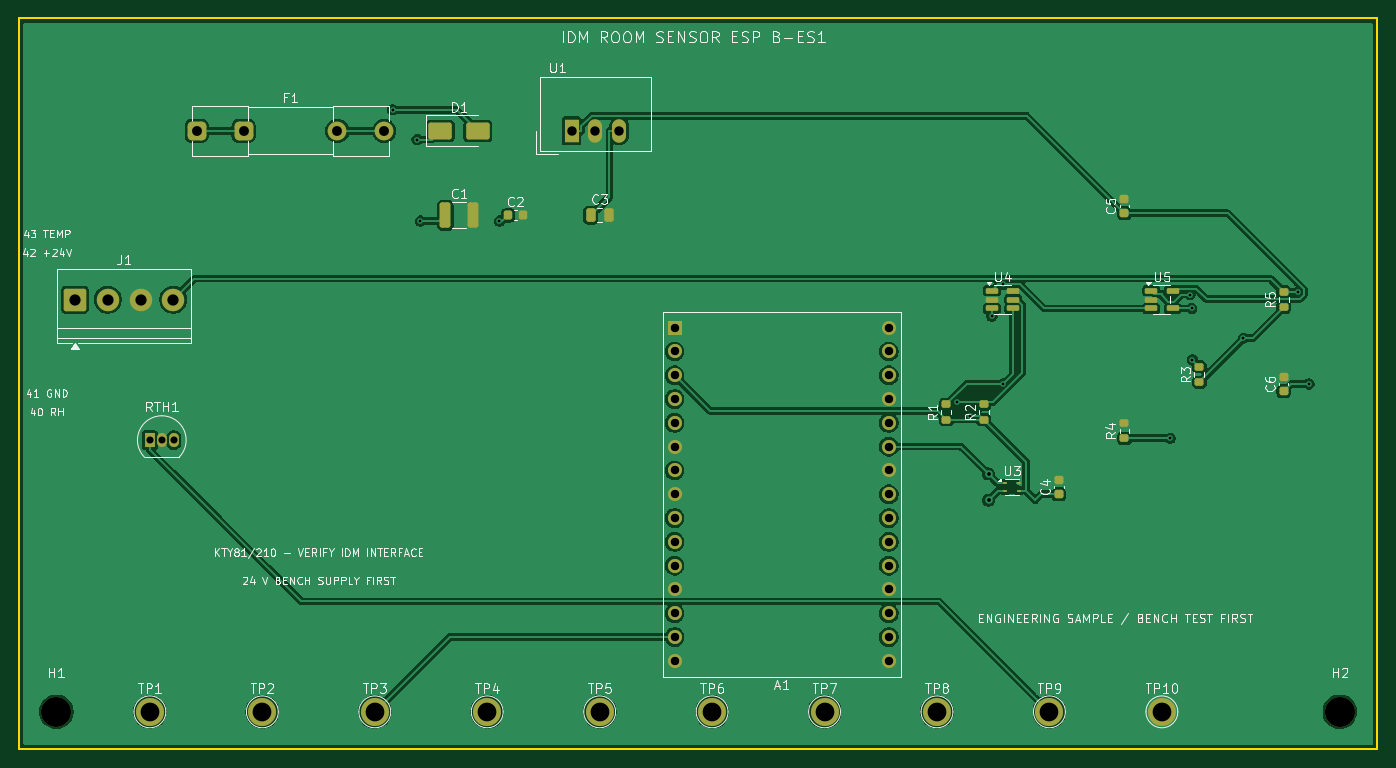
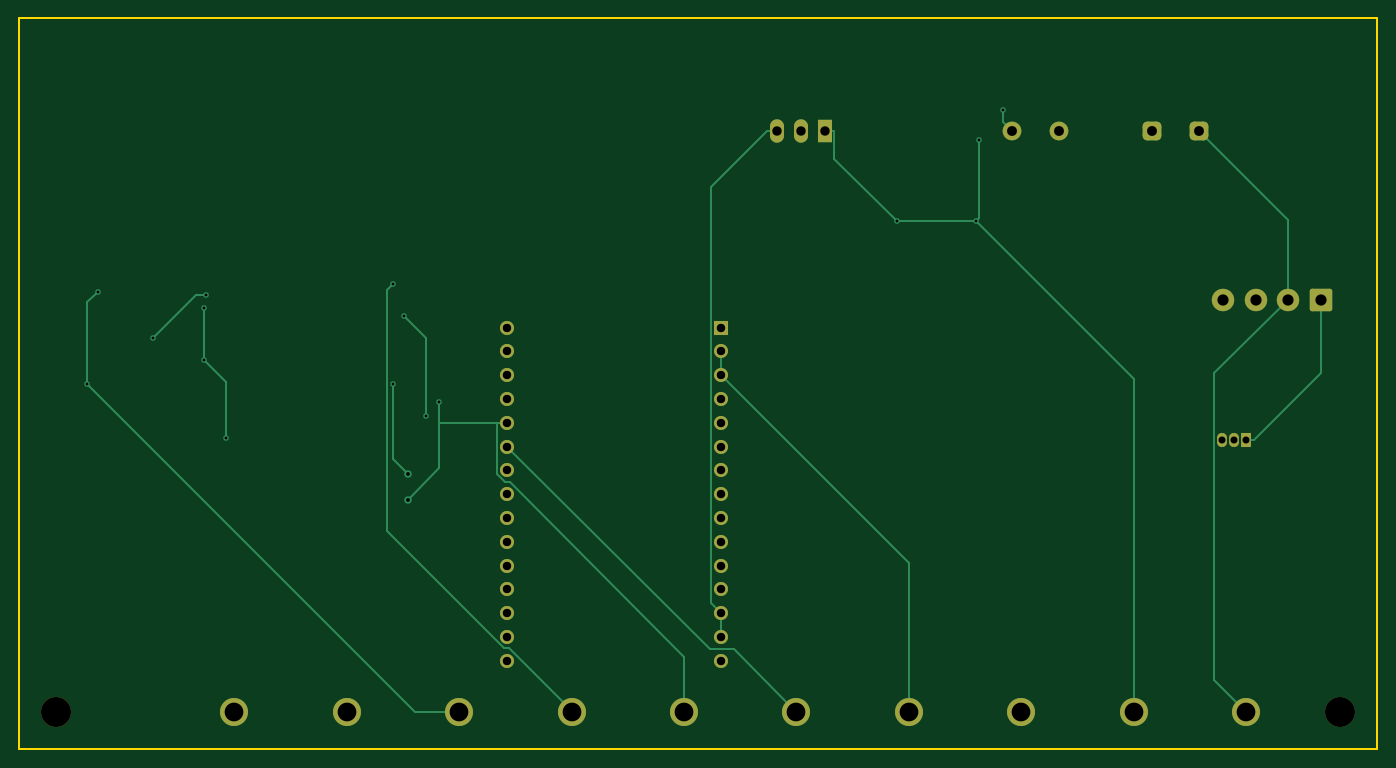
Circuit board: 9 layer files. Board 145.0 x 78.0 mm.
- bottom_copper: IDM-RoomSensor-ESP-B-ES1-B_Cu.gbl (8949 bytes)
- bottom_mask: IDM-RoomSensor-ESP-B-ES1-B_Mask.gbs (3366 bytes)
- bottom_silk: IDM-RoomSensor-ESP-B-ES1-B_Silkscreen.gbo (3378 bytes)
- outline: IDM-RoomSensor-ESP-B-ES1-Edge_Cuts.gm1 (721 bytes)
- top_copper: IDM-RoomSensor-ESP-B-ES1-F_Cu.gtl (118458 bytes)
- top_mask: IDM-RoomSensor-ESP-B-ES1-F_Mask.gts (5518 bytes)
- top_silk: IDM-RoomSensor-ESP-B-ES1-F_Silkscreen.gto (91887 bytes)
- drill: IDM-RoomSensor-ESP-B-ES1-NPTH.drl (370 bytes)
- drill: IDM-RoomSensor-ESP-B-ES1-PTH.drl (1831 bytes)

=== bottom_copper: IDM-RoomSensor-ESP-B-ES1-B_Cu.gbl (8949 bytes, source omitted) ===
=== bottom_mask: IDM-RoomSensor-ESP-B-ES1-B_Mask.gbs ===
%TF.GenerationSoftware,KiCad,Pcbnew,10.0.5*%
%TF.CreationDate,2026-08-07T12:52:17+02:00*%
%TF.ProjectId,IDM-RoomSensor-ESP-B-ES1,49444d2d-526f-46f6-9d53-656e736f722d,rev?*%
%TF.SameCoordinates,Original*%
%TF.FileFunction,Soldermask,Bot*%
%TF.FilePolarity,Negative*%
%FSLAX46Y46*%
G04 Gerber Fmt 4.6, Leading zero omitted, Abs format (unit mm)*
G04 Created by KiCad (PCBNEW 10.0.5) date 2026-08-07 12:52:17*
%MOMM*%
%LPD*%
G01*
G04 APERTURE LIST*
G04 Aperture macros list*
%AMRoundRect*
0 Rectangle with rounded corners*
0 $1 Rounding radius*
0 $2 $3 $4 $5 $6 $7 $8 $9 X,Y pos of 4 corners*
0 Add a 4 corners polygon primitive as box body*
4,1,4,$2,$3,$4,$5,$6,$7,$8,$9,$2,$3,0*
0 Add four circle primitives for the rounded corners*
1,1,$1+$1,$2,$3*
1,1,$1+$1,$4,$5*
1,1,$1+$1,$6,$7*
1,1,$1+$1,$8,$9*
0 Add four rect primitives between the rounded corners*
20,1,$1+$1,$2,$3,$4,$5,0*
20,1,$1+$1,$4,$5,$6,$7,0*
20,1,$1+$1,$6,$7,$8,$9,0*
20,1,$1+$1,$8,$9,$2,$3,0*%
G04 Aperture macros list end*
%ADD10C,3.000000*%
%ADD11C,3.200000*%
%ADD12R,1.050000X1.500000*%
%ADD13O,1.050000X1.500000*%
%ADD14RoundRect,0.500000X-0.500000X-0.500000X0.500000X-0.500000X0.500000X0.500000X-0.500000X0.500000X0*%
%ADD15C,2.000000*%
%ADD16R,1.500000X1.500000*%
%ADD17C,1.500000*%
%ADD18RoundRect,0.250001X-0.949999X-0.949999X0.949999X-0.949999X0.949999X0.949999X-0.949999X0.949999X0*%
%ADD19C,2.400000*%
%ADD20R,1.500000X2.500000*%
%ADD21O,1.500000X2.500000*%
G04 APERTURE END LIST*
D10*
%TO.C,TP3*%
X48000000Y-84000000D03*
%TD*%
%TO.C,TP5*%
X72000000Y-84000000D03*
%TD*%
%TO.C,TP1*%
X24000000Y-84000000D03*
%TD*%
D11*
%TO.C,H2*%
X151000000Y-84000000D03*
%TD*%
D10*
%TO.C,TP10*%
X132000000Y-84000000D03*
%TD*%
D12*
%TO.C,RTH1*%
X24000000Y-55000000D03*
D13*
X25270000Y-55000000D03*
X26540000Y-55000000D03*
%TD*%
D10*
%TO.C,TP6*%
X84000000Y-84000000D03*
%TD*%
D14*
%TO.C,F1*%
X29000000Y-22000000D03*
X34000000Y-22000000D03*
D15*
X44000000Y-22000000D03*
X49000000Y-22000000D03*
%TD*%
D10*
%TO.C,TP8*%
X108000000Y-84000000D03*
%TD*%
%TO.C,TP9*%
X120000000Y-84000000D03*
%TD*%
D16*
%TO.C,A1*%
X80000000Y-43000000D03*
D17*
X80000000Y-45540000D03*
X80000000Y-48080000D03*
X80000000Y-50620000D03*
X80000000Y-53160000D03*
X80000000Y-55700000D03*
X80000000Y-58240000D03*
X80000000Y-60780000D03*
X80000000Y-63320000D03*
X80000000Y-65860000D03*
X80000000Y-68400000D03*
X80000000Y-70940000D03*
X80000000Y-73480000D03*
X80000000Y-76020000D03*
X80000000Y-78560000D03*
X102860000Y-78560000D03*
X102860000Y-76020000D03*
X102860000Y-73480000D03*
X102860000Y-70940000D03*
X102860000Y-68400000D03*
X102860000Y-65860000D03*
X102860000Y-63320000D03*
X102860000Y-60780000D03*
X102860000Y-58240000D03*
X102860000Y-55700000D03*
X102860000Y-53160000D03*
X102860000Y-50620000D03*
X102860000Y-48080000D03*
X102860000Y-45540000D03*
X102860000Y-43000000D03*
%TD*%
D10*
%TO.C,TP7*%
X96000000Y-84000000D03*
%TD*%
%TO.C,TP4*%
X60000000Y-84000000D03*
%TD*%
%TO.C,TP2*%
X36000000Y-84000000D03*
%TD*%
D11*
%TO.C,H1*%
X14000000Y-84000000D03*
%TD*%
D18*
%TO.C,J1*%
X16000000Y-40000000D03*
D19*
X19500000Y-40000000D03*
X23000000Y-40000000D03*
X26500000Y-40000000D03*
%TD*%
D20*
%TO.C,U1*%
X69000000Y-22000000D03*
D21*
X71540000Y-22000000D03*
X74080000Y-22000000D03*
%TD*%
M02*

=== bottom_silk: IDM-RoomSensor-ESP-B-ES1-B_Silkscreen.gbo ===
%TF.GenerationSoftware,KiCad,Pcbnew,10.0.5*%
%TF.CreationDate,2026-08-07T12:52:17+02:00*%
%TF.ProjectId,IDM-RoomSensor-ESP-B-ES1,49444d2d-526f-46f6-9d53-656e736f722d,rev?*%
%TF.SameCoordinates,Original*%
%TF.FileFunction,Legend,Bot*%
%TF.FilePolarity,Positive*%
%FSLAX46Y46*%
G04 Gerber Fmt 4.6, Leading zero omitted, Abs format (unit mm)*
G04 Created by KiCad (PCBNEW 10.0.5) date 2026-08-07 12:52:17*
%MOMM*%
%LPD*%
G01*
G04 APERTURE LIST*
G04 Aperture macros list*
%AMRoundRect*
0 Rectangle with rounded corners*
0 $1 Rounding radius*
0 $2 $3 $4 $5 $6 $7 $8 $9 X,Y pos of 4 corners*
0 Add a 4 corners polygon primitive as box body*
4,1,4,$2,$3,$4,$5,$6,$7,$8,$9,$2,$3,0*
0 Add four circle primitives for the rounded corners*
1,1,$1+$1,$2,$3*
1,1,$1+$1,$4,$5*
1,1,$1+$1,$6,$7*
1,1,$1+$1,$8,$9*
0 Add four rect primitives between the rounded corners*
20,1,$1+$1,$2,$3,$4,$5,0*
20,1,$1+$1,$4,$5,$6,$7,0*
20,1,$1+$1,$6,$7,$8,$9,0*
20,1,$1+$1,$8,$9,$2,$3,0*%
G04 Aperture macros list end*
%ADD10C,3.000000*%
%ADD11C,3.200000*%
%ADD12R,1.050000X1.500000*%
%ADD13O,1.050000X1.500000*%
%ADD14RoundRect,0.500000X-0.500000X-0.500000X0.500000X-0.500000X0.500000X0.500000X-0.500000X0.500000X0*%
%ADD15C,2.000000*%
%ADD16R,1.500000X1.500000*%
%ADD17C,1.500000*%
%ADD18RoundRect,0.250001X-0.949999X-0.949999X0.949999X-0.949999X0.949999X0.949999X-0.949999X0.949999X0*%
%ADD19C,2.400000*%
%ADD20R,1.500000X2.500000*%
%ADD21O,1.500000X2.500000*%
G04 APERTURE END LIST*
%LPC*%
D10*
%TO.C,TP3*%
X48000000Y-84000000D03*
%TD*%
%TO.C,TP5*%
X72000000Y-84000000D03*
%TD*%
%TO.C,TP1*%
X24000000Y-84000000D03*
%TD*%
D11*
%TO.C,H2*%
X151000000Y-84000000D03*
%TD*%
D10*
%TO.C,TP10*%
X132000000Y-84000000D03*
%TD*%
D12*
%TO.C,RTH1*%
X24000000Y-55000000D03*
D13*
X25270000Y-55000000D03*
X26540000Y-55000000D03*
%TD*%
D10*
%TO.C,TP6*%
X84000000Y-84000000D03*
%TD*%
D14*
%TO.C,F1*%
X29000000Y-22000000D03*
X34000000Y-22000000D03*
D15*
X44000000Y-22000000D03*
X49000000Y-22000000D03*
%TD*%
D10*
%TO.C,TP8*%
X108000000Y-84000000D03*
%TD*%
%TO.C,TP9*%
X120000000Y-84000000D03*
%TD*%
D16*
%TO.C,A1*%
X80000000Y-43000000D03*
D17*
X80000000Y-45540000D03*
X80000000Y-48080000D03*
X80000000Y-50620000D03*
X80000000Y-53160000D03*
X80000000Y-55700000D03*
X80000000Y-58240000D03*
X80000000Y-60780000D03*
X80000000Y-63320000D03*
X80000000Y-65860000D03*
X80000000Y-68400000D03*
X80000000Y-70940000D03*
X80000000Y-73480000D03*
X80000000Y-76020000D03*
X80000000Y-78560000D03*
X102860000Y-78560000D03*
X102860000Y-76020000D03*
X102860000Y-73480000D03*
X102860000Y-70940000D03*
X102860000Y-68400000D03*
X102860000Y-65860000D03*
X102860000Y-63320000D03*
X102860000Y-60780000D03*
X102860000Y-58240000D03*
X102860000Y-55700000D03*
X102860000Y-53160000D03*
X102860000Y-50620000D03*
X102860000Y-48080000D03*
X102860000Y-45540000D03*
X102860000Y-43000000D03*
%TD*%
D10*
%TO.C,TP7*%
X96000000Y-84000000D03*
%TD*%
%TO.C,TP4*%
X60000000Y-84000000D03*
%TD*%
%TO.C,TP2*%
X36000000Y-84000000D03*
%TD*%
D11*
%TO.C,H1*%
X14000000Y-84000000D03*
%TD*%
D18*
%TO.C,J1*%
X16000000Y-40000000D03*
D19*
X19500000Y-40000000D03*
X23000000Y-40000000D03*
X26500000Y-40000000D03*
%TD*%
D20*
%TO.C,U1*%
X69000000Y-22000000D03*
D21*
X71540000Y-22000000D03*
X74080000Y-22000000D03*
%TD*%
%LPD*%
M02*

=== outline: IDM-RoomSensor-ESP-B-ES1-Edge_Cuts.gm1 ===
%TF.GenerationSoftware,KiCad,Pcbnew,10.0.5*%
%TF.CreationDate,2026-08-07T12:52:17+02:00*%
%TF.ProjectId,IDM-RoomSensor-ESP-B-ES1,49444d2d-526f-46f6-9d53-656e736f722d,rev?*%
%TF.SameCoordinates,Original*%
%TF.FileFunction,Profile,NP*%
%FSLAX46Y46*%
G04 Gerber Fmt 4.6, Leading zero omitted, Abs format (unit mm)*
G04 Created by KiCad (PCBNEW 10.0.5) date 2026-08-07 12:52:17*
%MOMM*%
%LPD*%
G01*
G04 APERTURE LIST*
%TA.AperFunction,Profile*%
%ADD10C,0.200000*%
%TD*%
G04 APERTURE END LIST*
D10*
X10000000Y-10000000D02*
X155000000Y-10000000D01*
X10000000Y-88000000D02*
X10000000Y-10000000D01*
X155000000Y-10000000D02*
X155000000Y-88000000D01*
X155000000Y-88000000D02*
X10000000Y-88000000D01*
M02*

=== top_copper: IDM-RoomSensor-ESP-B-ES1-F_Cu.gtl (118458 bytes, source omitted) ===
=== top_mask: IDM-RoomSensor-ESP-B-ES1-F_Mask.gts ===
%TF.GenerationSoftware,KiCad,Pcbnew,10.0.5*%
%TF.CreationDate,2026-08-07T12:52:17+02:00*%
%TF.ProjectId,IDM-RoomSensor-ESP-B-ES1,49444d2d-526f-46f6-9d53-656e736f722d,rev?*%
%TF.SameCoordinates,Original*%
%TF.FileFunction,Soldermask,Top*%
%TF.FilePolarity,Negative*%
%FSLAX46Y46*%
G04 Gerber Fmt 4.6, Leading zero omitted, Abs format (unit mm)*
G04 Created by KiCad (PCBNEW 10.0.5) date 2026-08-07 12:52:17*
%MOMM*%
%LPD*%
G01*
G04 APERTURE LIST*
G04 Aperture macros list*
%AMRoundRect*
0 Rectangle with rounded corners*
0 $1 Rounding radius*
0 $2 $3 $4 $5 $6 $7 $8 $9 X,Y pos of 4 corners*
0 Add a 4 corners polygon primitive as box body*
4,1,4,$2,$3,$4,$5,$6,$7,$8,$9,$2,$3,0*
0 Add four circle primitives for the rounded corners*
1,1,$1+$1,$2,$3*
1,1,$1+$1,$4,$5*
1,1,$1+$1,$6,$7*
1,1,$1+$1,$8,$9*
0 Add four rect primitives between the rounded corners*
20,1,$1+$1,$2,$3,$4,$5,0*
20,1,$1+$1,$4,$5,$6,$7,0*
20,1,$1+$1,$6,$7,$8,$9,0*
20,1,$1+$1,$8,$9,$2,$3,0*%
G04 Aperture macros list end*
%ADD10C,3.000000*%
%ADD11RoundRect,0.225000X0.250000X-0.225000X0.250000X0.225000X-0.250000X0.225000X-0.250000X-0.225000X0*%
%ADD12RoundRect,0.150000X-0.512500X-0.150000X0.512500X-0.150000X0.512500X0.150000X-0.512500X0.150000X0*%
%ADD13RoundRect,0.200000X0.275000X-0.200000X0.275000X0.200000X-0.275000X0.200000X-0.275000X-0.200000X0*%
%ADD14RoundRect,0.250000X-0.250000X-0.475000X0.250000X-0.475000X0.250000X0.475000X-0.250000X0.475000X0*%
%ADD15RoundRect,0.250000X-1.000000X-0.650000X1.000000X-0.650000X1.000000X0.650000X-1.000000X0.650000X0*%
%ADD16C,3.200000*%
%ADD17R,1.050000X1.500000*%
%ADD18O,1.050000X1.500000*%
%ADD19RoundRect,0.225000X-0.225000X-0.250000X0.225000X-0.250000X0.225000X0.250000X-0.225000X0.250000X0*%
%ADD20R,0.500000X0.300000*%
%ADD21RoundRect,0.500000X-0.500000X-0.500000X0.500000X-0.500000X0.500000X0.500000X-0.500000X0.500000X0*%
%ADD22C,2.000000*%
%ADD23R,1.500000X1.500000*%
%ADD24C,1.500000*%
%ADD25RoundRect,0.250000X-0.325000X-1.100000X0.325000X-1.100000X0.325000X1.100000X-0.325000X1.100000X0*%
%ADD26RoundRect,0.250001X-0.949999X-0.949999X0.949999X-0.949999X0.949999X0.949999X-0.949999X0.949999X0*%
%ADD27C,2.400000*%
%ADD28R,1.500000X2.500000*%
%ADD29O,1.500000X2.500000*%
G04 APERTURE END LIST*
D10*
%TO.C,TP3*%
X48000000Y-84000000D03*
%TD*%
D11*
%TO.C,C6*%
X145000000Y-49775000D03*
X145000000Y-48225000D03*
%TD*%
D12*
%TO.C,U4*%
X113862500Y-39050000D03*
X113862500Y-40000000D03*
X113862500Y-40950000D03*
X116137500Y-40950000D03*
X116137500Y-40000000D03*
X116137500Y-39050000D03*
%TD*%
D13*
%TO.C,R2*%
X113000000Y-52825000D03*
X113000000Y-51175000D03*
%TD*%
D10*
%TO.C,TP5*%
X72000000Y-84000000D03*
%TD*%
%TO.C,TP1*%
X24000000Y-84000000D03*
%TD*%
D14*
%TO.C,C3*%
X71050000Y-31000000D03*
X72950000Y-31000000D03*
%TD*%
D15*
%TO.C,D1*%
X55000000Y-22000000D03*
X59000000Y-22000000D03*
%TD*%
D16*
%TO.C,H2*%
X151000000Y-84000000D03*
%TD*%
D10*
%TO.C,TP10*%
X132000000Y-84000000D03*
%TD*%
D17*
%TO.C,RTH1*%
X24000000Y-55000000D03*
D18*
X25270000Y-55000000D03*
X26540000Y-55000000D03*
%TD*%
D13*
%TO.C,R4*%
X128000000Y-54825000D03*
X128000000Y-53175000D03*
%TD*%
D10*
%TO.C,TP6*%
X84000000Y-84000000D03*
%TD*%
D19*
%TO.C,C2*%
X62225000Y-31000000D03*
X63775000Y-31000000D03*
%TD*%
D11*
%TO.C,C5*%
X128000000Y-30775000D03*
X128000000Y-29225000D03*
%TD*%
D20*
%TO.C,U3*%
X115300000Y-59600000D03*
X115300000Y-60400000D03*
X116700000Y-60400000D03*
X116700000Y-59600000D03*
%TD*%
D21*
%TO.C,F1*%
X29000000Y-22000000D03*
X34000000Y-22000000D03*
D22*
X44000000Y-22000000D03*
X49000000Y-22000000D03*
%TD*%
D10*
%TO.C,TP8*%
X108000000Y-84000000D03*
%TD*%
%TO.C,TP9*%
X120000000Y-84000000D03*
%TD*%
D23*
%TO.C,A1*%
X80000000Y-43000000D03*
D24*
X80000000Y-45540000D03*
X80000000Y-48080000D03*
X80000000Y-50620000D03*
X80000000Y-53160000D03*
X80000000Y-55700000D03*
X80000000Y-58240000D03*
X80000000Y-60780000D03*
X80000000Y-63320000D03*
X80000000Y-65860000D03*
X80000000Y-68400000D03*
X80000000Y-70940000D03*
X80000000Y-73480000D03*
X80000000Y-76020000D03*
X80000000Y-78560000D03*
X102860000Y-78560000D03*
X102860000Y-76020000D03*
X102860000Y-73480000D03*
X102860000Y-70940000D03*
X102860000Y-68400000D03*
X102860000Y-65860000D03*
X102860000Y-63320000D03*
X102860000Y-60780000D03*
X102860000Y-58240000D03*
X102860000Y-55700000D03*
X102860000Y-53160000D03*
X102860000Y-50620000D03*
X102860000Y-48080000D03*
X102860000Y-45540000D03*
X102860000Y-43000000D03*
%TD*%
D12*
%TO.C,U5*%
X130862500Y-39050000D03*
X130862500Y-40000000D03*
X130862500Y-40950000D03*
X133137500Y-40950000D03*
X133137500Y-39050000D03*
%TD*%
D25*
%TO.C,C1*%
X55525000Y-31000000D03*
X58475000Y-31000000D03*
%TD*%
D10*
%TO.C,TP7*%
X96000000Y-84000000D03*
%TD*%
%TO.C,TP4*%
X60000000Y-84000000D03*
%TD*%
D13*
%TO.C,R1*%
X109000000Y-52825000D03*
X109000000Y-51175000D03*
%TD*%
%TO.C,R3*%
X136000000Y-48825000D03*
X136000000Y-47175000D03*
%TD*%
%TO.C,R5*%
X145000000Y-40825000D03*
X145000000Y-39175000D03*
%TD*%
D10*
%TO.C,TP2*%
X36000000Y-84000000D03*
%TD*%
D16*
%TO.C,H1*%
X14000000Y-84000000D03*
%TD*%
D26*
%TO.C,J1*%
X16000000Y-40000000D03*
D27*
X19500000Y-40000000D03*
X23000000Y-40000000D03*
X26500000Y-40000000D03*
%TD*%
D11*
%TO.C,C4*%
X121000000Y-60775000D03*
X121000000Y-59225000D03*
%TD*%
D28*
%TO.C,U1*%
X69000000Y-22000000D03*
D29*
X71540000Y-22000000D03*
X74080000Y-22000000D03*
%TD*%
M02*

=== top_silk: IDM-RoomSensor-ESP-B-ES1-F_Silkscreen.gto (91887 bytes, source omitted) ===
=== drill: IDM-RoomSensor-ESP-B-ES1-NPTH.drl ===
M48
; DRILL file KiCad 10.0.5 date 2026-08-07T12:52:17
; FORMAT={-:-/ absolute / metric / decimal}
; #@! TF.CreationDate,2026-08-07T12:52:17+02:00
; #@! TF.GenerationSoftware,Kicad,Pcbnew,10.0.5
; #@! TF.FileFunction,NonPlated,1,2,NPTH
FMAT,2
METRIC
; #@! TA.AperFunction,NonPlated,NPTH,ComponentDrill
T1C3.200
%
G90
G05
T1
X14.0Y-84.0
X151.0Y-84.0
M30

=== drill: IDM-RoomSensor-ESP-B-ES1-PTH.drl ===
M48
; DRILL file KiCad 10.0.5 date 2026-08-07T12:52:17
; FORMAT={-:-/ absolute / metric / decimal}
; #@! TF.CreationDate,2026-08-07T12:52:17+02:00
; #@! TF.GenerationSoftware,Kicad,Pcbnew,10.0.5
; #@! TF.FileFunction,Plated,1,2,PTH
FMAT,2
METRIC
; #@! TA.AperFunction,Plated,PTH,ViaDrill
T1C0.300
; #@! TA.AperFunction,Plated,PTH,ViaDrill
T2C0.400
; #@! TA.AperFunction,Plated,PTH,ComponentDrill
T3C0.750
; #@! TA.AperFunction,Plated,PTH,ComponentDrill
T4C0.900
; #@! TA.AperFunction,Plated,PTH,ComponentDrill
T5C1.000
; #@! TA.AperFunction,Plated,PTH,ComponentDrill
T6C1.050
; #@! TA.AperFunction,Plated,PTH,ComponentDrill
T7C1.200
; #@! TA.AperFunction,Plated,PTH,ComponentDrill
T8C2.000
%
G90
G05
T1
X49.905Y-19.744
X52.518Y-22.933
X52.868Y-31.622
X61.308Y-31.622
X110.114Y-50.974
X111.538Y-52.422
X113.862Y-41.781
X115.097Y-38.386
X115.097Y-49.0
X132.877Y-54.792
X134.992Y-39.462
X135.2Y-40.95
X135.263Y-46.438
X140.71Y-44.115
X146.558Y-39.175
X147.694Y-49.0
T2
X113.5Y-58.6
X113.5Y-61.4
T3
X24.0Y-55.0
X25.27Y-55.0
X26.54Y-55.0
T4
X80.0Y-43.0
X80.0Y-45.54
X80.0Y-48.08
X80.0Y-50.62
X80.0Y-53.16
X80.0Y-55.7
X80.0Y-58.24
X80.0Y-60.78
X80.0Y-63.32
X80.0Y-65.86
X80.0Y-68.4
X80.0Y-70.94
X80.0Y-73.48
X80.0Y-76.02
X80.0Y-78.56
X102.86Y-43.0
X102.86Y-45.54
X102.86Y-48.08
X102.86Y-50.62
X102.86Y-53.16
X102.86Y-55.7
X102.86Y-58.24
X102.86Y-60.78
X102.86Y-63.32
X102.86Y-65.86
X102.86Y-68.4
X102.86Y-70.94
X102.86Y-73.48
X102.86Y-76.02
X102.86Y-78.56
T5
X69.0Y-22.0
X71.54Y-22.0
X74.08Y-22.0
T6
X29.0Y-22.0
X34.0Y-22.0
X44.0Y-22.0
X49.0Y-22.0
T7
X16.0Y-40.0
X19.5Y-40.0
X23.0Y-40.0
X26.5Y-40.0
T8
X24.0Y-84.0
X36.0Y-84.0
X48.0Y-84.0
X60.0Y-84.0
X72.0Y-84.0
X84.0Y-84.0
X96.0Y-84.0
X108.0Y-84.0
X120.0Y-84.0
X132.0Y-84.0
M30
